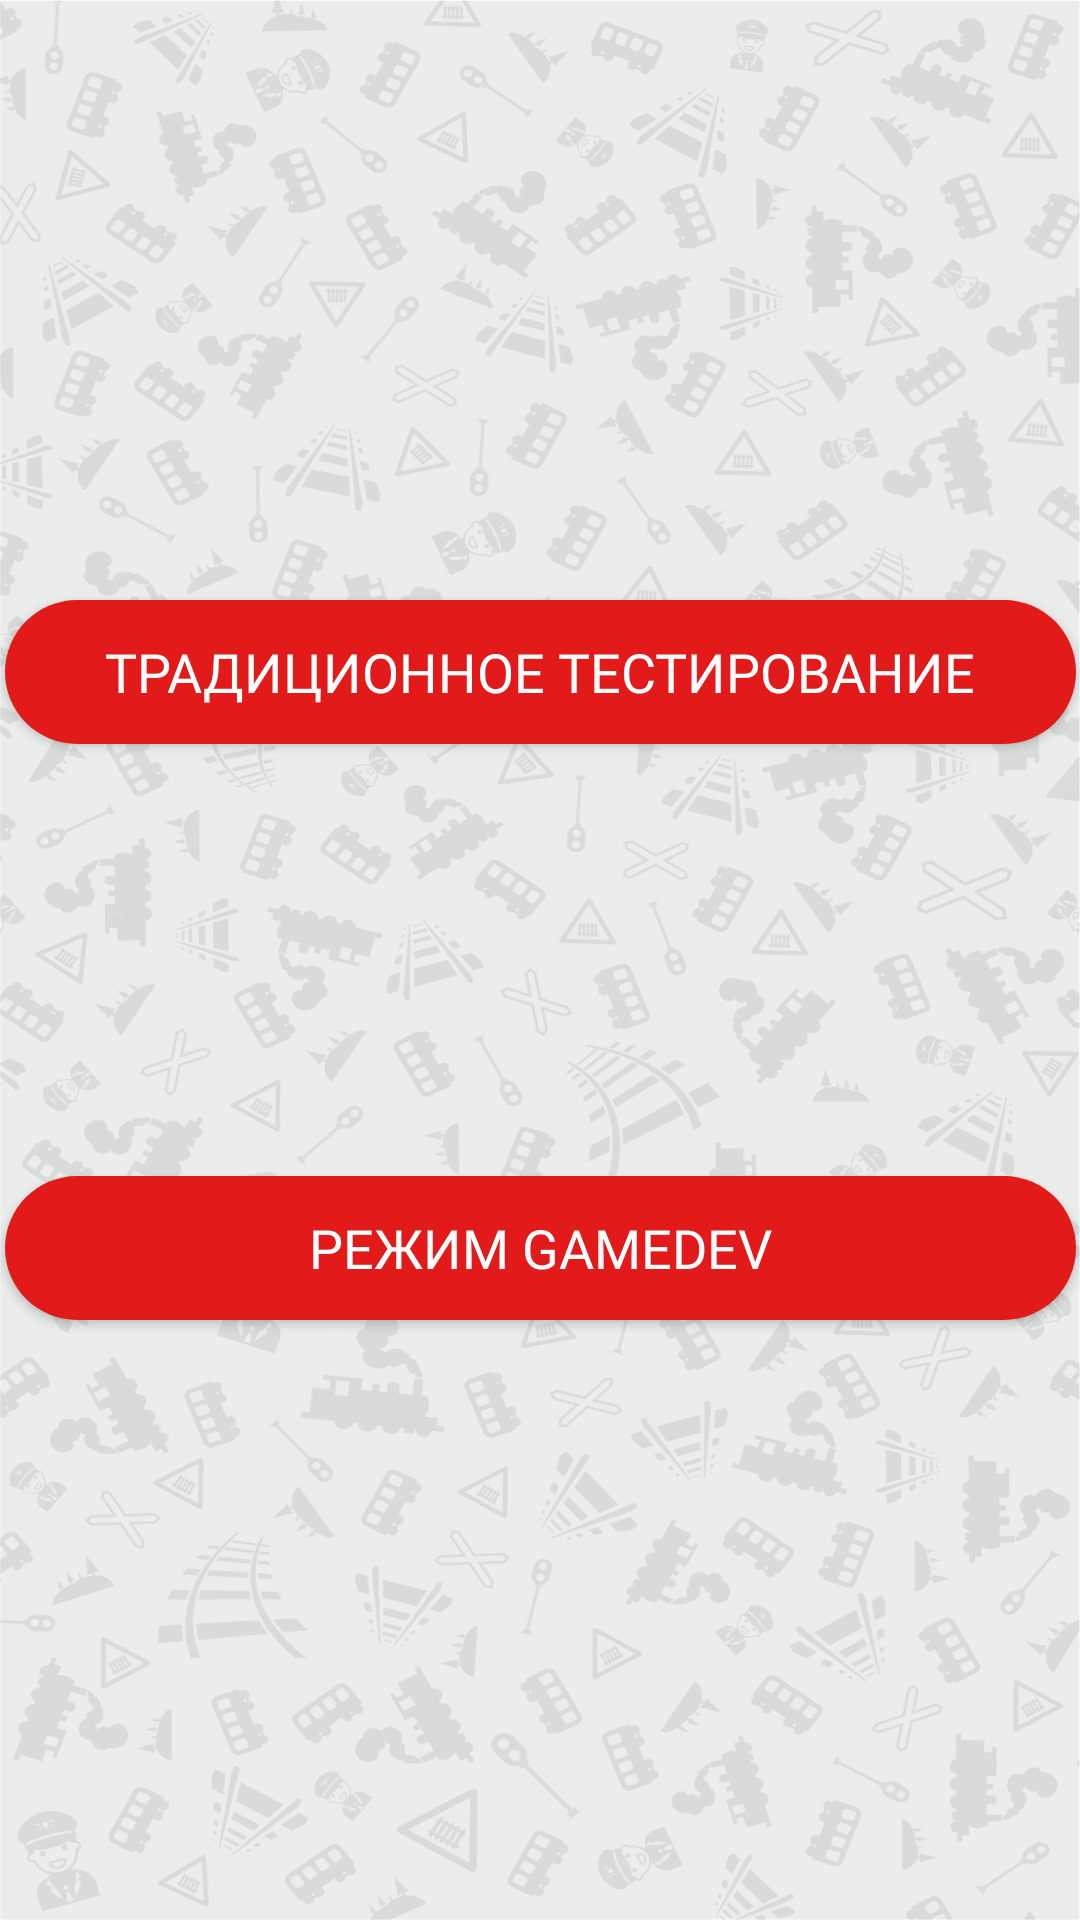

Write the Android layout XML for this screen, with the resource values it uses.
<!-- AndroidManifest.xml: application theme Theme.Hack -->
<!-- res/layout/activity_main.xml -->
<?xml version="1.0" encoding="utf-8"?>
<androidx.constraintlayout.widget.ConstraintLayout xmlns:android="http://schemas.android.com/apk/res/android"
    xmlns:app="http://schemas.android.com/apk/res-auto"
    xmlns:tools="http://schemas.android.com/tools"
    android:layout_width="match_parent"
    android:layout_height="match_parent"
    android:background="@drawable/phone"
    tools:context=".MainActivity">

    <androidx.appcompat.widget.AppCompatButton
        android:id="@+id/bTraditionTest"
        android:layout_width="wrap_content"
        android:layout_height="wrap_content"
        android:layout_marginTop="200dp"
        android:text="@string/testing_mode"
        style="@style/MainStyleText"
        app:layout_constraintEnd_toEndOf="parent"
        app:layout_constraintStart_toStartOf="parent"
        app:layout_constraintTop_toTopOf="parent" />

    <androidx.appcompat.widget.AppCompatButton
        android:id="@+id/bGameDev"
        android:layout_width="wrap_content"
        android:layout_height="wrap_content"
        android:layout_marginBottom="200dp"
        android:text="@string/testing_gamedev"
        style="@style/MainStyleText"
        app:layout_constraintBottom_toBottomOf="parent"
        app:layout_constraintEnd_toEndOf="parent"
        app:layout_constraintStart_toStartOf="parent" />
</androidx.constraintlayout.widget.ConstraintLayout>
<!-- resources referenced by this layout -->
<resources>
  <!-- drawable phone: png bitmap (drawable, 382484 bytes) -->
  <string name="testing_gamedev">Режим GameDev</string>
  <string name="testing_mode">Традиционное тестирование</string>
  <style name="MainStyleText">
          <item name="android:fontFamily">@font/roboto_medium</item>
          <item name="android:textSize">18sp</item>
          <item name="android:minEms">17</item>
          <item name="android:padding">10dp</item>
          <item name="android:background">@drawable/back_for_button_red</item>
          <item name="android:textColor">@color/color_text_button</item>
      </style>
  <style name="Theme.Hack" parent="Base.Theme.Hack" />
  <!-- drawable back_for_button_red (drawable) -->
  <?xml version="1.0" encoding="utf-8"?>
  <selector xmlns:android="http://schemas.android.com/apk/res/android">
      <item android:state_pressed="true">
          <shape android:shape="rectangle">
              <solid android:color="@color/white" />
              <corners android:radius="50dp" />
          </shape>
      </item>
      <item android:state_pressed="false">
          <shape android:shape="rectangle">
              <solid android:color="@color/rzhd" />
              <corners android:radius="50dp" />
          </shape>
      </item>
  </selector>
  <style name="Base.Theme.Hack" parent="Theme.Material3.DayNight.NoActionBar">
          
          <item name="colorPrimary">@color/rzhd</item>
          <item name="android:windowBackground">@color/white</item>
      </style>
  <color name="white">#FFFFFFFF</color>
  <color name="rzhd">#E21A1A</color>
</resources>
